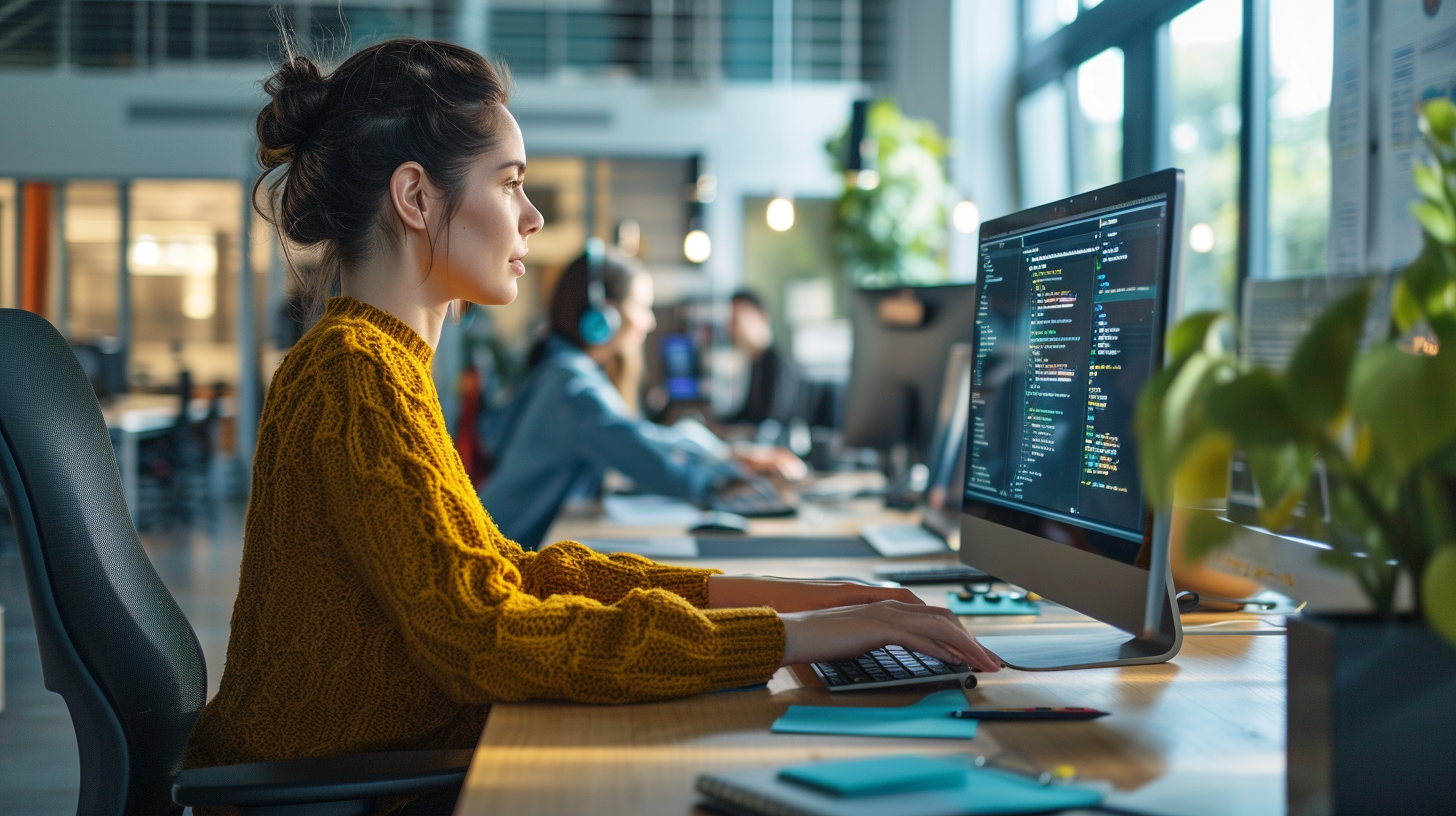
Generation parameters embedded in this image by Midjourney (PNG 'Description' text chunk):
a develper at their computer in a modern open office working space --ar 16:9 Job ID: 6bb31f30-d419-4ca6-aabc-b23245192fe5